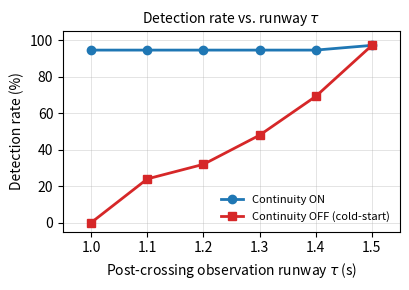

Generate this figure with matplotlib: (Note: this script raises an exception after producing the figure.)
#!/usr/bin/env python3
"""Regenerate figures/fig4_handover_continuity.pdf: DR vs post-crossing
runway tau, continuity ON vs OFF. Data from
results/crossing_sweep_pass2/tail_{1.0,1.5} and
results/crossing_sweep_bisect2_15seed/tail_{1.1,1.2,1.3,1.4}
(scripts/parse_crossing_relative_results.py pooled DR, n=75/cell)."""
import matplotlib
matplotlib.use("Agg")
import matplotlib.pyplot as plt

tau = [1.0, 1.1, 1.2, 1.3, 1.4, 1.5]
on_dr = [94.7, 94.7, 94.7, 94.7, 94.7, 97.3]
off_dr = [0.0, 24.0, 32.0, 48.0, 69.3, 97.3]

fig, ax = plt.subplots(figsize=(4.2, 3.0))
ax.plot(tau, on_dr, marker="o", linewidth=2, label="Continuity ON", color="#1f77b4")
ax.plot(tau, off_dr, marker="s", linewidth=2, label="Continuity OFF (cold-start)", color="#d62728")
ax.set_xlabel(r"Post-crossing observation runway $\tau$ (s)")
ax.set_ylabel("Detection rate (%)")
ax.set_ylim(-5, 105)
ax.set_xlim(0.95, 1.55)
ax.grid(True, linewidth=0.4, alpha=0.6)
ax.legend(loc="lower right", fontsize=8, frameon=False)
ax.set_title("Detection rate vs. runway $\\tau$", fontsize=10)
fig.tight_layout()
fig.savefig("figures/fig4_handover_continuity.pdf")
print("saved figures/fig4_handover_continuity.pdf")
